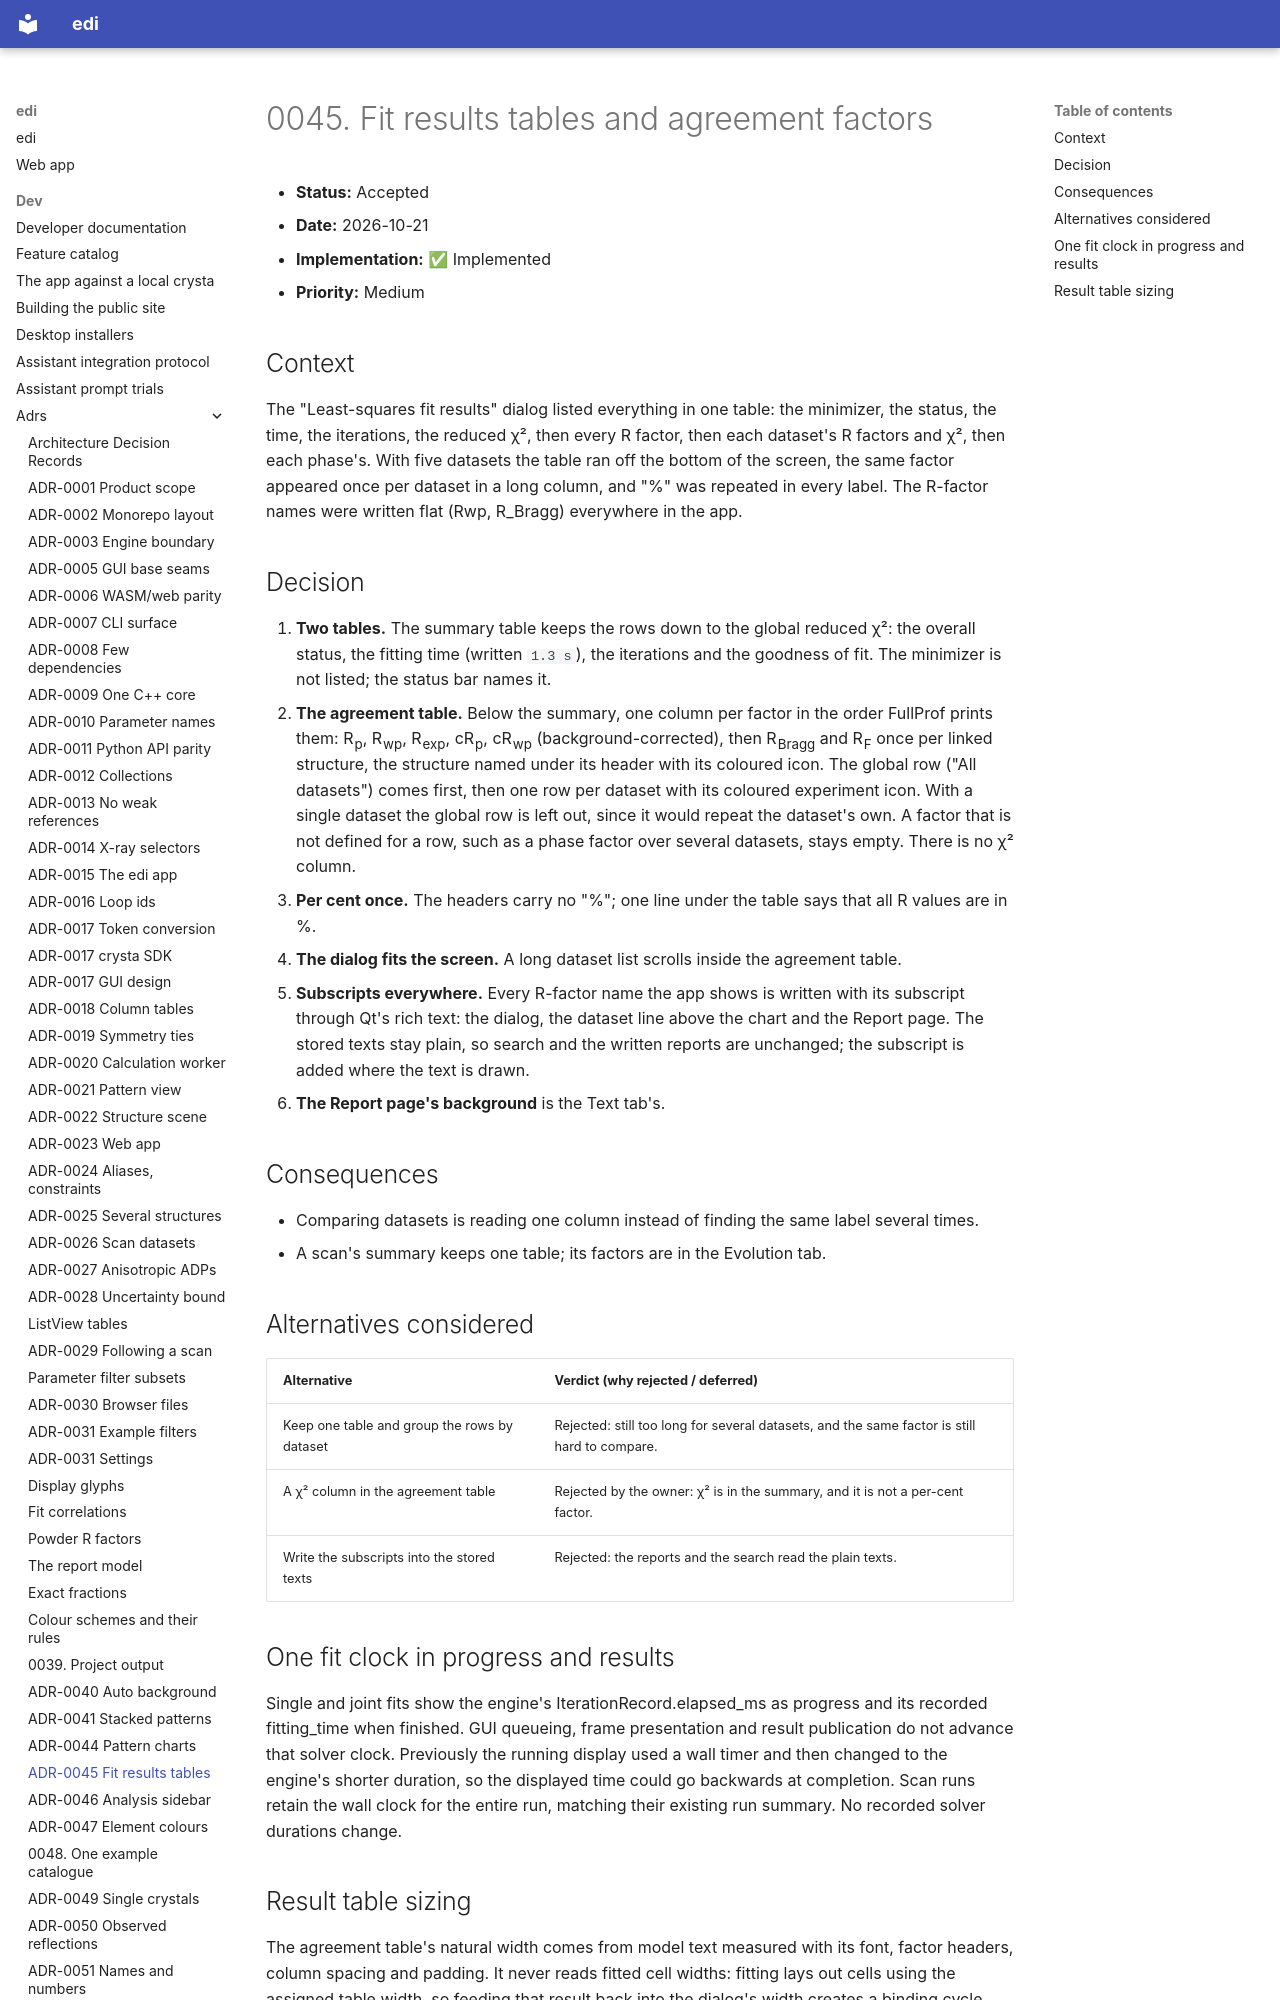

repository: enhantica/edi · page: dev/adrs/0045-fit-results-tables-and-agreement-factors/index.html · generator: mkdocs

# 0045. Fit results tables and agreement factors

- **Status:** Accepted
- **Date:** 2026-10-21
- **Implementation:** ✅ Implemented
- **Priority:** Medium

## Context

The "Least-squares fit results" dialog listed everything in one table: the minimizer, the status, the time, the
iterations, the reduced χ², then every R factor, then each dataset's R factors and χ², then each phase's. With five
datasets the table ran off the bottom of the screen, the same factor appeared once per dataset in a long column, and
"%" was repeated in every label. The R-factor names were written flat (Rwp, R_Bragg) everywhere in the app.
